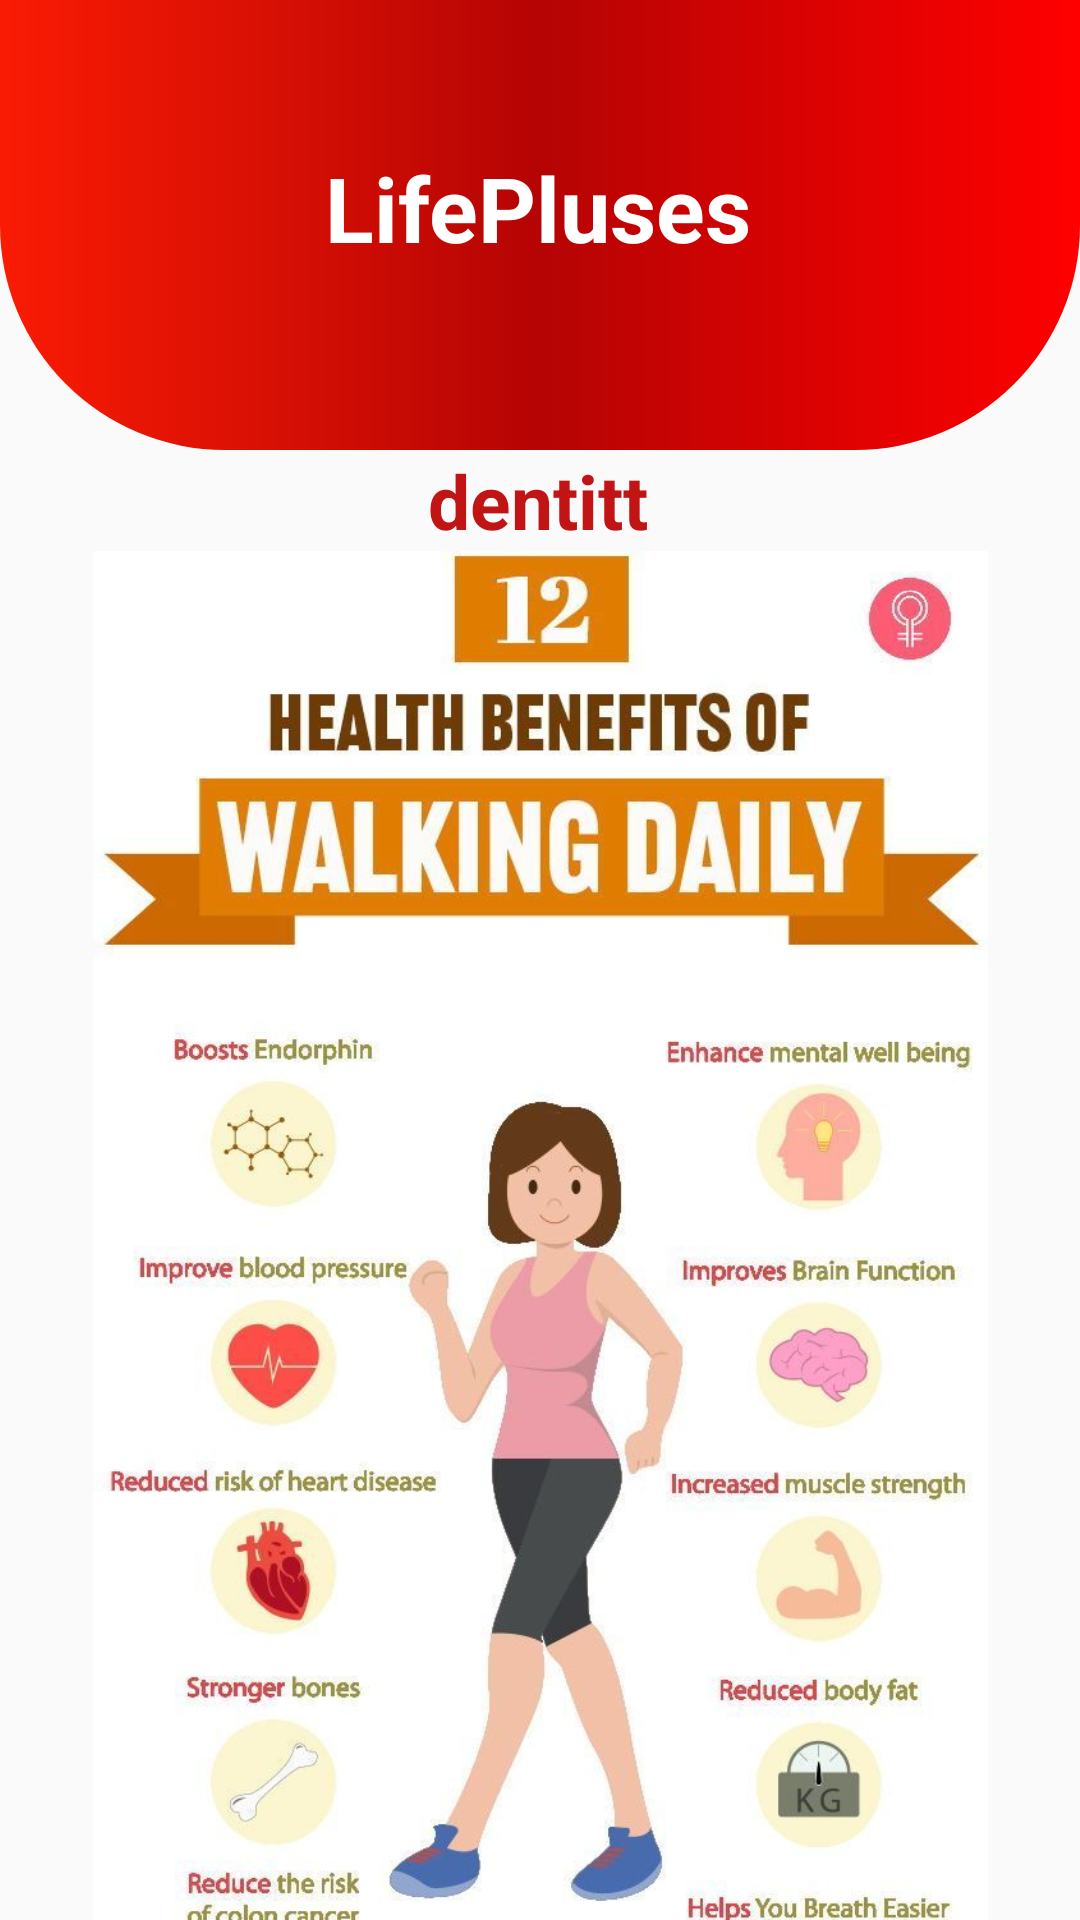

The Android layout XML behind this screen, and the referenced resources:
<!-- AndroidManifest.xml: application theme Theme.HealthCareApplicationFinalProject -->
<!-- res/layout/activity_health_article_details.xml -->
<?xml version="1.0" encoding="utf-8"?>
<androidx.constraintlayout.widget.ConstraintLayout xmlns:android="http://schemas.android.com/apk/res/android"
    xmlns:app="http://schemas.android.com/apk/res-auto"
    xmlns:tools="http://schemas.android.com/tools"
    android:layout_width="match_parent"
    android:layout_height="match_parent"

    tools:context=".HealthArticleDetailsActivity"
    tools:ignore="ExtraText">

    <View
        android:id="@+id/topView"
        android:layout_width="match_parent"
        android:layout_height="150dp"
        android:background="@drawable/backgrounddesign"/>

    <TextView
        android:id="@+id/textViewTitle"
        android:layout_width="wrap_content"
        android:layout_height="wrap_content"
        android:layout_centerHorizontal="true"
        android:layout_margin="12dp"
        android:layout_marginTop="116dp"
        android:text="@string/lifePluse"
        android:textColor="#fff"
        android:textSize="30dp"
        android:textStyle="bold"
        app:layout_constraintBottom_toBottomOf="@+id/topView"
        app:layout_constraintEnd_toEndOf="parent"
        app:layout_constraintHorizontal_bias="0.497"
        app:layout_constraintStart_toStartOf="parent"
        app:layout_constraintTop_toTopOf="parent"
        app:layout_constraintVertical_bias="0.431" />

    <TextView
        android:id="@+id/textViewHATitle"
        android:layout_width="wrap_content"
        android:layout_height="wrap_content"
        android:text="dentitt"
        android:textColor="@color/colorRed"
        android:textSize="25sp"
        android:textStyle="bold"
        app:layout_constraintEnd_toEndOf="parent"
        app:layout_constraintHorizontal_bias="0.498"
        app:layout_constraintStart_toStartOf="parent"
        app:layout_constraintTop_toBottomOf="@+id/topView" />

    <ImageView
        android:id="@+id/imageViewHAD"
        android:layout_width="345dp"
        android:layout_height="542dp"
        android:src="@drawable/walking"
        app:layout_constraintEnd_toEndOf="parent"
        app:layout_constraintStart_toStartOf="parent"
        app:layout_constraintTop_toBottomOf="@+id/textViewHATitle" />

    <Button
        android:id="@+id/ButtonBackHAD"
        android:layout_width="180sp"
        android:layout_height="60sp"
        android:layout_marginTop="40dp"
        android:background="@drawable/btn1"
        android:text="@string/back"
        android:textColor="@color/colorWhite"
        app:layout_constraintEnd_toEndOf="parent"
        app:layout_constraintHorizontal_bias="0.52"
        app:layout_constraintStart_toStartOf="parent"
        app:layout_constraintTop_toBottomOf="@+id/imageViewHAD" />
</androidx.constraintlayout.widget.ConstraintLayout>
<!-- resources referenced by this layout -->
<resources>
  <color name="colorRed">#C11515</color>
  <color name="colorWhite">#FFFFFF</color>
  <!-- drawable backgrounddesign (drawable) -->
  <?xml version="1.0" encoding="utf-8"?>
  <shape xmlns:android="http://schemas.android.com/apk/res/android">
      <corners android:bottomRightRadius="75dp"
          android:bottomLeftRadius="75dp"
          ></corners>
      <gradient android:startColor="#FA1B04" android:centerColor="#B50404" android:endColor="#FF0000" android:type="linear"></gradient>
  </shape>
  <!-- drawable btn1 (drawable) -->
  <?xml version="1.0" encoding="utf-8"?>
  <shape android:shape="rectangle"
      xmlns:android="http://schemas.android.com/apk/res/android">
       <stroke android:width="1dp" android:color="#BCB5B5"></stroke>
      <corners android:radius="10dp" android:topLeftRadius="50dp" android:bottomRightRadius="50dp" ></corners>
  
      <gradient android:startColor="#C6453B" android:endColor="#FA1100" android:type="linear"></gradient>
  
  </shape>
  <!-- drawable walking: jpg bitmap (drawable, 79895 bytes) -->
  <string name="back">Back</string>
  <string name="lifePluse">LifePluses</string>
  <style name="Theme.HealthCareApplicationFinalProject" parent="Base.Theme.HealthCareApplicationFinalProject" />
  <style name="Base.Theme.HealthCareApplicationFinalProject" parent="Theme.AppCompat.Light.NoActionBar">
          
          
      </style>
</resources>
